Run: headless pygame with SDL's dummy video driver; simulated clock (each Clock.tick advances the game by its frame time, no real sleeping); random seed 0; keys injected as events and as key.get_pressed() state; no mouse input.
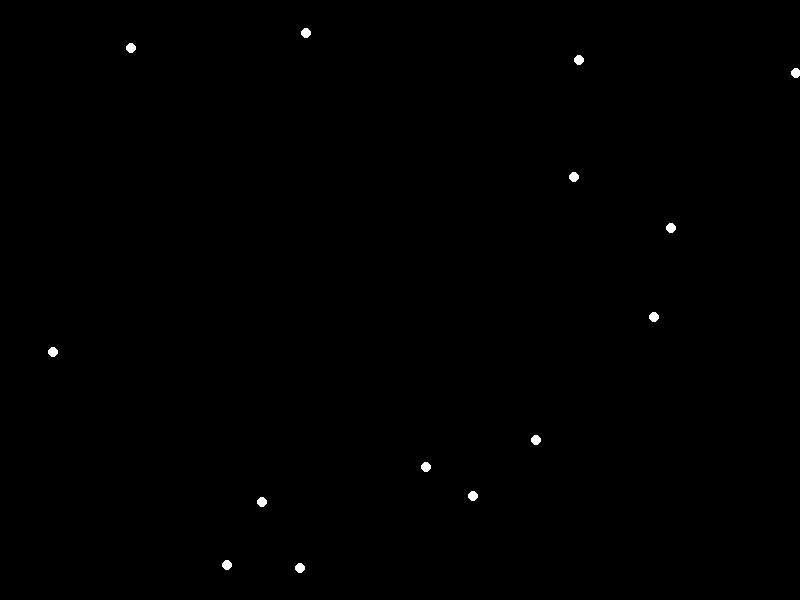
Frame 1 of 4 · flips 1–60 · no input
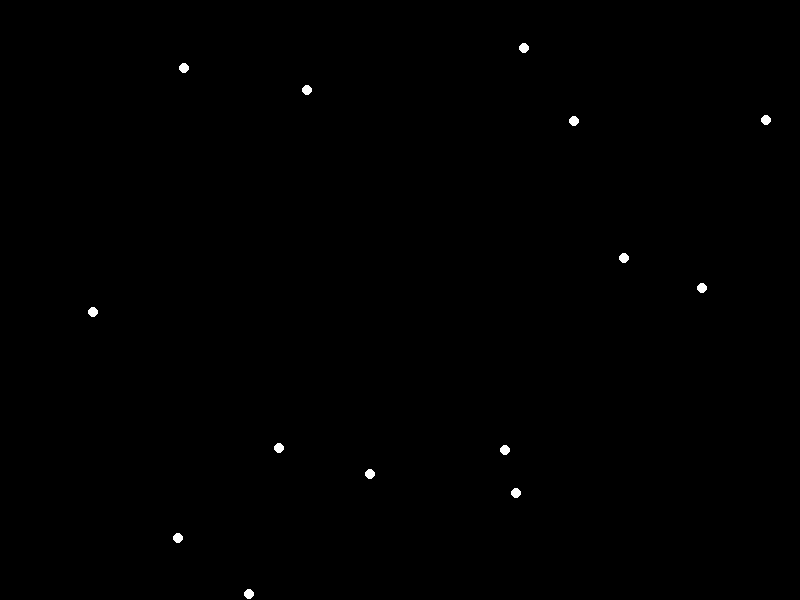
Frame 2 of 4 · flips 61–180 · tapped SPACE, RETURN · held RIGHT (→), D
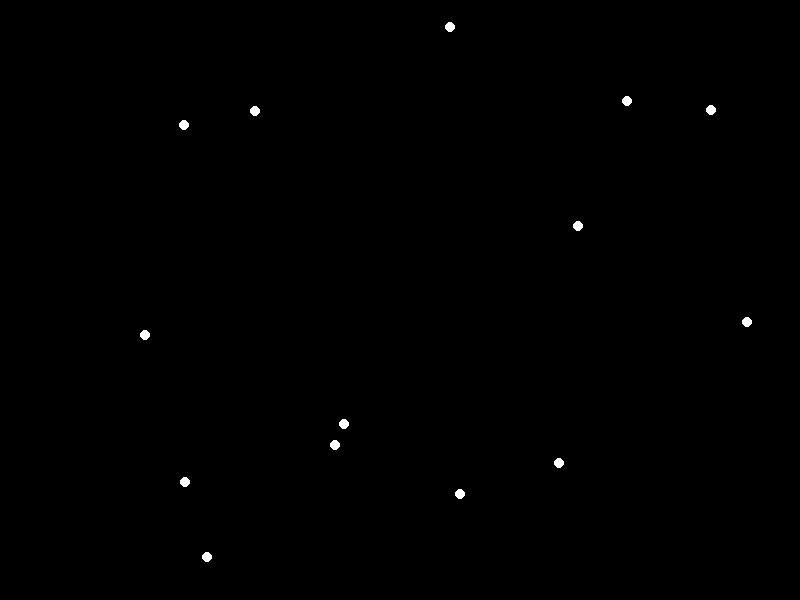
Frame 3 of 4 · flips 181–300 · held DOWN (↓), S
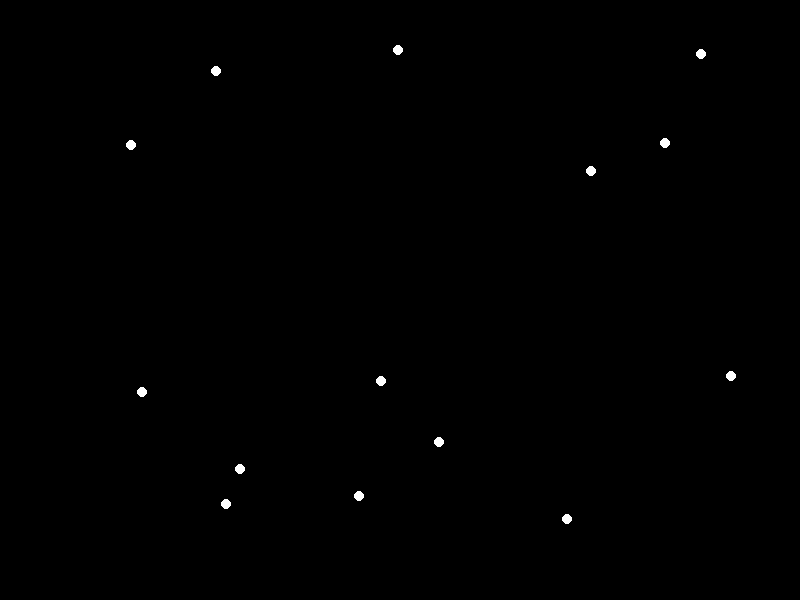
Frame 4 of 4 · flips 301–420 · held LEFT (←), A, UP (↑), W

The pygame program that drew these frames:


import pygame
import random
import math

# Window dimensions
WIDTH, HEIGHT = 800, 600

# Point-light properties
POINT_LIGHT_RADIUS = 5
POINT_LIGHT_COLOR = (255, 255, 255)
POINT_LIGHT_COUNT = 15

class PointLight:
    def __init__(self, x, y):
        self.x = x
        self.y = y
        self.angle = random.uniform(0, 2 * math.pi)

    def update(self):
        self.angle += 0.01

    def draw(self, screen):
        x = self.x + math.cos(self.angle) * 50
        y = self.y + math.sin(self.angle) * 50
        pygame.draw.circle(screen, POINT_LIGHT_COLOR, (int(x), int(y)), POINT_LIGHT_RADIUS)

def main():
    pygame.init()
    screen = pygame.display.set_mode((WIDTH, HEIGHT))
    clock = pygame.time.Clock()

    point_lights = [PointLight(random.randint(0, WIDTH), random.randint(0, HEIGHT)) for _ in range(POINT_LIGHT_COUNT)]

    running = True
    while running:
        for event in pygame.event.get():
            if event.type == pygame.QUIT:
                running = False

        screen.fill((0, 0, 0))

        for point_light in point_lights:
            point_light.update()
            point_light.draw(screen)

        pygame.display.flip()
        clock.tick(60)

    pygame.quit()

if __name__ == "__main__":
    main()
